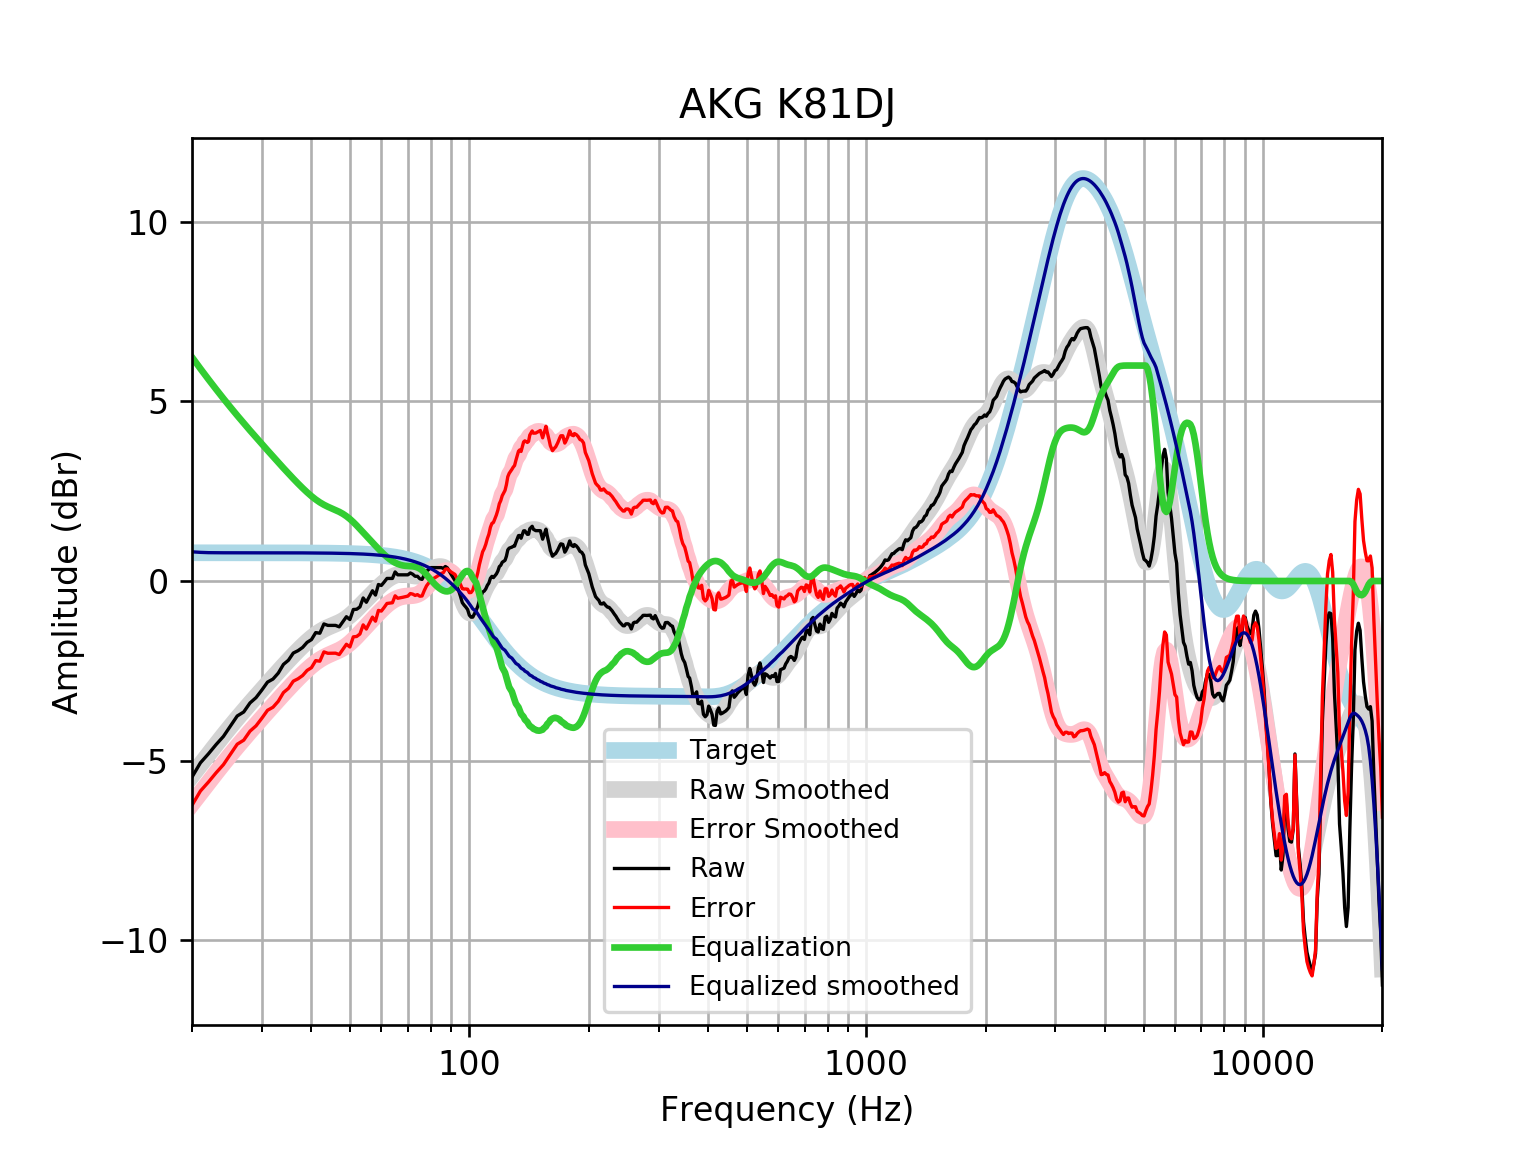

The table this chart was drawn from, first rows:
frequency, raw, error, smoothed, error_smoothed, equalization, equalized_raw, equalized_smoothed, target
20, -5.46, -6.246, -5.419, -6.205, 6.232, 0.7718, 0.8128, 0.7859
21, -5.063, -5.849, -5.116, -5.902, 5.913, 0.8504, 0.7974, 0.7859
22, -4.813, -5.599, -4.827, -5.613, 5.617, 0.8034, 0.7892, 0.7858
23, -4.555, -5.341, -4.554, -5.34, 5.34, 0.7846, 0.786, 0.7858
24, -4.328, -5.114, -4.295, -5.081, 5.081, 0.753, 0.7858, 0.7858
25, -4.036, -4.821, -4.052, -4.838, 4.838, 0.8025, 0.7857, 0.7857
26, -3.759, -4.545, -3.825, -4.61, 4.61, 0.8513, 0.7857, 0.7857
27, -3.647, -4.433, -3.61, -4.396, 4.396, 0.7486, 0.7856, 0.7856
28, -3.396, -4.182, -3.408, -4.193, 4.193, 0.7969, 0.7855, 0.7855
29, -3.248, -4.033, -3.215, -4, 4, 0.7526, 0.7854, 0.7854
30, -3.036, -3.821, -3.031, -3.816, 3.816, 0.7801, 0.7852, 0.7852
31, -2.815, -3.6, -2.853, -3.638, 3.638, 0.8231, 0.785, 0.785
32, -2.73, -3.515, -2.683, -3.467, 3.467, 0.7371, 0.7848, 0.7848
33, -2.564, -3.348, -2.518, -3.303, 3.303, 0.7391, 0.7846, 0.7846
34, -2.322, -3.107, -2.361, -3.145, 3.145, 0.8227, 0.7843, 0.7843
35, -2.206, -2.99, -2.21, -2.994, 2.994, 0.7882, 0.7839, 0.7839
36, -2.006, -2.79, -2.067, -2.851, 2.851, 0.8446, 0.7835, 0.7835
37, -1.94, -2.723, -1.932, -2.715, 2.715, 0.7748, 0.783, 0.783
38, -1.85, -2.633, -1.805, -2.588, 2.588, 0.7376, 0.7824, 0.7824
39, -1.709, -2.49, -1.688, -2.47, 2.47, 0.7614, 0.7818, 0.7818
40, -1.632, -2.413, -1.582, -2.363, 2.363, 0.731, 0.781, 0.781
41, -1.437, -2.217, -1.49, -2.27, 2.27, 0.8328, 0.7801, 0.7801
42, -1.454, -2.233, -1.411, -2.19, 2.19, 0.7355, 0.7791, 0.7791
43, -1.196, -1.974, -1.345, -2.123, 2.123, 0.9271, 0.778, 0.7779
44, -1.236, -2.013, -1.291, -2.068, 2.068, 0.8317, 0.7766, 0.7766
45, -1.236, -2.011, -1.245, -2.02, 2.02, 0.784, 0.7752, 0.7751
46, -1.236, -2.01, -1.201, -1.975, 1.975, 0.7387, 0.7735, 0.7734
47, -1.276, -2.048, -1.155, -1.926, 1.926, 0.65, 0.7715, 0.7715
48, -1.136, -1.905, -1.101, -1.87, 1.87, 0.7348, 0.7694, 0.7694
49, -0.9948, -1.762, -1.037, -1.804, 1.804, 0.8091, 0.767, 0.767
50, -1.073, -1.837, -0.9623, -1.727, 1.727, 0.6533, 0.7643, 0.7642
51, -0.7937, -1.555, -0.8785, -1.64, 1.64, 0.846, 0.7612, 0.7612
52, -0.7869, -1.545, -0.7884, -1.546, 1.546, 0.7593, 0.7579, 0.7578
53, -0.7221, -1.476, -0.6954, -1.45, 1.45, 0.7274, 0.7541, 0.7541
54, -0.4718, -1.222, -0.6023, -1.352, 1.352, 0.8804, 0.7499, 0.7499
55, -0.5925, -1.338, -0.5111, -1.256, 1.256, 0.6638, 0.7453, 0.7453
56, -0.4316, -1.172, -0.4225, -1.163, 1.163, 0.7311, 0.7402, 0.7401
57, -0.2714, -1.006, -0.3369, -1.071, 1.071, 0.8, 0.7345, 0.7345
58, -0.3914, -1.12, -0.2544, -0.9827, 0.9827, 0.5913, 0.7283, 0.7283
59, -0.09784, -0.8193, -0.1754, -0.8969, 0.8969, 0.799, 0.7215, 0.7215
60, -0.124, -0.838, -0.1008, -0.8148, 0.8148, 0.6909, 0.714, 0.714
61, -0.02931, -0.7351, -0.03217, -0.738, 0.738, 0.7087, 0.7058, 0.7058
62, 0.07126, -0.6256, 0.02901, -0.6679, 0.6679, 0.7391, 0.6969, 0.6969
63, 0.07126, -0.6159, 0.08126, -0.6059, 0.6059, 0.6771, 0.6871, 0.6871
64, 0.07126, -0.6053, 0.1236, -0.553, 0.553, 0.6242, 0.6765, 0.6765
65, 0.2523, -0.4127, 0.1555, -0.5095, 0.5095, 0.7618, 0.665, 0.665
66, 0.1718, -0.4807, 0.1771, -0.4754, 0.4754, 0.6472, 0.6525, 0.6525
67, 0.1718, -0.4672, 0.1888, -0.4502, 0.4502, 0.622, 0.639, 0.639
68, 0.1718, -0.4526, 0.1914, -0.433, 0.433, 0.6048, 0.6244, 0.6244
69, 0.1718, -0.4369, 0.1862, -0.4225, 0.4225, 0.5943, 0.6087, 0.6087
70, 0.1718, -0.42, 0.1751, -0.4167, 0.4167, 0.5885, 0.5918, 0.5918
71, 0.2239, -0.3497, 0.1608, -0.4128, 0.4128, 0.6367, 0.5736, 0.5736
72, 0.189, -0.3652, 0.1468, -0.4074, 0.4074, 0.5963, 0.5541, 0.5541
73, 0.1316, -0.4017, 0.137, -0.3963, 0.3963, 0.5279, 0.5333, 0.5333
74, 0.1316, -0.3794, 0.1351, -0.3759, 0.3759, 0.5075, 0.511, 0.511
75, 0.0637, -0.4236, 0.1439, -0.3434, 0.3434, 0.4071, 0.4873, 0.4873
76, 0.04539, -0.4167, 0.1642, -0.2978, 0.2978, 0.3432, 0.462, 0.4621
77, 0.1719, -0.2634, 0.1948, -0.2404, 0.2404, 0.4122, 0.4352, 0.4353
78, 0.2724, -0.1344, 0.2328, -0.174, 0.174, 0.4464, 0.4068, 0.4068
79, 0.3216, -0.05519, 0.2739, -0.1028, 0.1028, 0.4244, 0.3767, 0.3768
... 553 more rows
